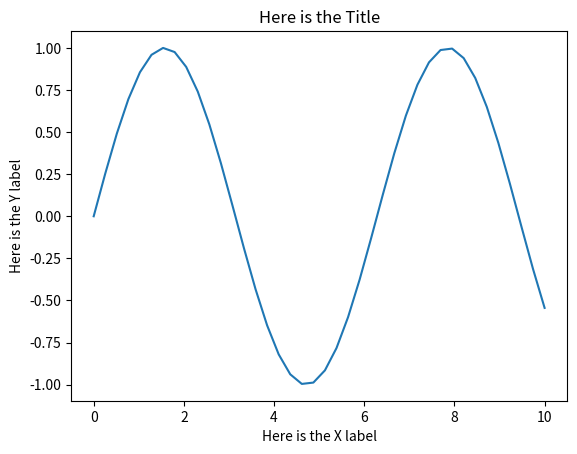

The matplotlib source for this figure:
# #
# linechart.py
#
# [redacted]
#
# 21/08/2018
#
# #

import matplotlib.pyplot as plt
import numpy as np

# Working with plt.plot()

def main():
	
	x = np.linspace(0, 10, 40)
	y = np.sin(x)

	plt.xlabel("Here is the X label")
	plt.ylabel("Here is the Y label")
	plt.title("Here is the Title")

	plt.plot(x, y)

	plt.show()


if __name__ == '__main__':
	main()